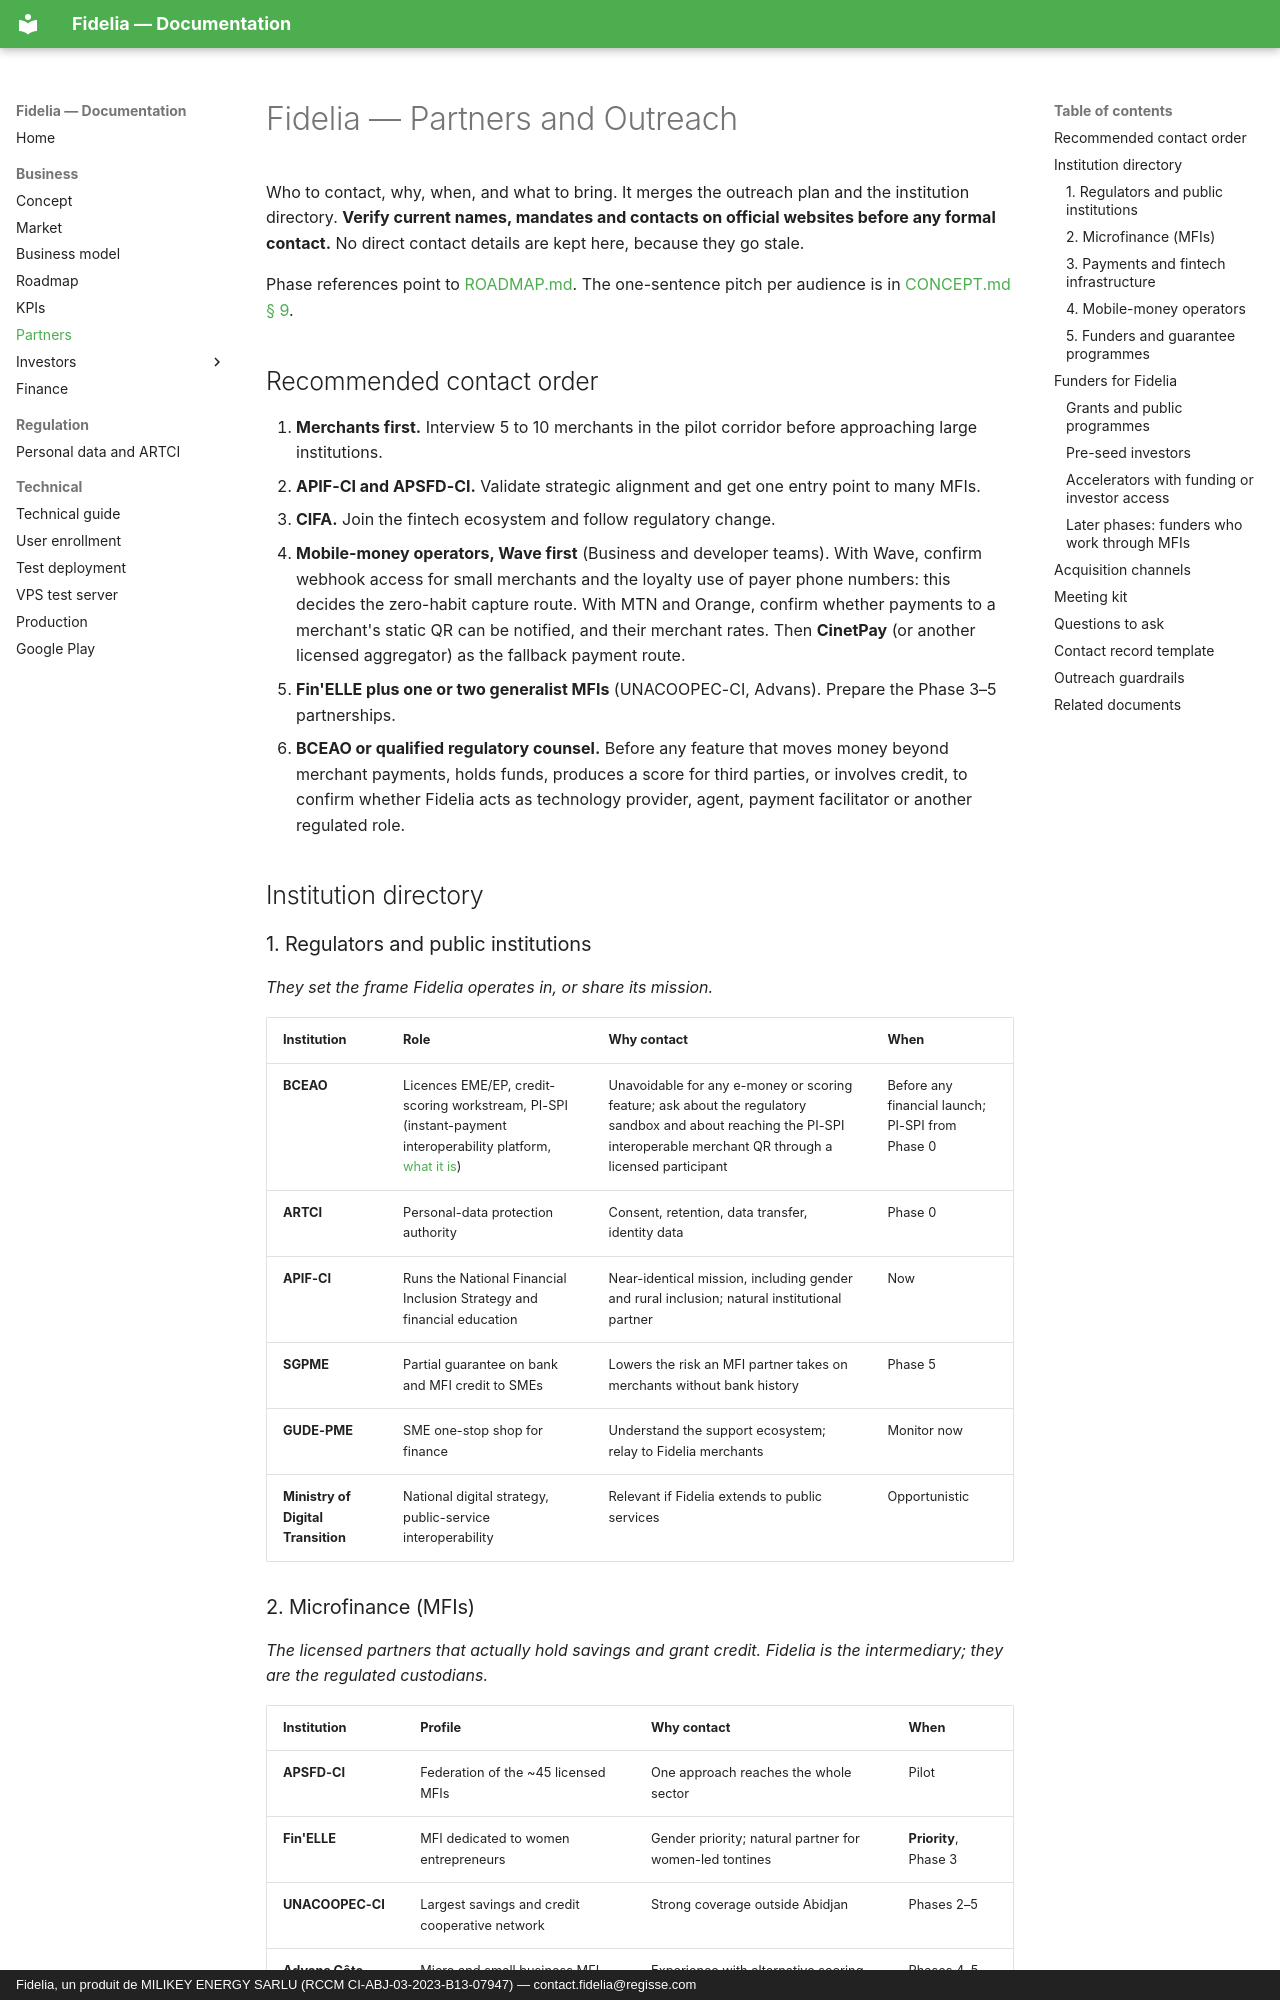

repository: giss1408/fidelia-docs · page: business/PARTNERS/index.html · generator: mkdocs · copyright: Fidelia, un produit de MILIKEY ENERGY SARLU (RCCM CI-ABJ-03-2023-B13-07947) — contact.fidelia@regisse.com

# Fidelia — Partners and Outreach

Who to contact, why, when, and what to bring. It merges the outreach plan and the institution directory. **Verify current names, mandates and contacts on official websites before any formal contact.** No direct contact details are kept here, because they go stale.

Phase references point to [ROADMAP.md](ROADMAP.md). The one-sentence pitch per audience is in [CONCEPT.md § 9](CONCEPT.md#9-explaining-fidelia-to-each-audience).

## Recommended contact order

1. **Merchants first.** Interview 5 to 10 merchants in the pilot corridor before approaching large institutions.
2. **APIF-CI and APSFD-CI.** Validate strategic alignment and get one entry point to many MFIs.
3. **CIFA.** Join the fintech ecosystem and follow regulatory change.
4. **Mobile-money operators, Wave first** (Business and developer teams). With Wave, confirm webhook access for small merchants and the loyalty use of payer phone numbers: this decides the zero-habit capture route. With MTN and Orange, confirm whether payments to a merchant's static QR can be notified, and their merchant rates. Then **CinetPay** (or another licensed aggregator) as the fallback payment route.
5. **Fin'ELLE plus one or two generalist MFIs** (UNACOOPEC-CI, Advans). Prepare the Phase 3–5 partnerships.
6. **BCEAO or qualified regulatory counsel.** Before any feature that moves money beyond merchant payments, holds funds, produces a score for third parties, or involves credit, to confirm whether Fidelia acts as technology provider, agent, payment facilitator or another regulated role.

## Institution directory

### 1. Regulators and public institutions

*They set the frame Fidelia operates in, or share its mission.*

| Institution | Role | Why contact | When |
|---|---|---|---|
| **BCEAO** | Licences EME/EP, credit-scoring workstream, PI-SPI (instant-payment interoperability platform, [what it is](MARKET.md#what-pi-spi-is)) | Unavoidable for any e-money or scoring feature; ask about the regulatory sandbox and about reaching the PI-SPI interoperable merchant QR through a licensed participant | Before any financial launch; PI-SPI from Phase 0 |
| **ARTCI** | Personal-data protection authority | Consent, retention, data transfer, identity data | Phase 0 |
| **APIF-CI** | Runs the National Financial Inclusion Strategy and financial education | Near-identical mission, including gender and rural inclusion; natural institutional partner | Now |
| **SGPME** | Partial guarantee on bank and MFI credit to SMEs | Lowers the risk an MFI partner takes on merchants without bank history | Phase 5 |
| **GUDE-PME** | SME one-stop shop for finance | Understand the support ecosystem; relay to Fidelia merchants | Monitor now |
| **Ministry of Digital Transition** | National digital strategy, public-service interoperability | Relevant if Fidelia extends to public services | Opportunistic |
